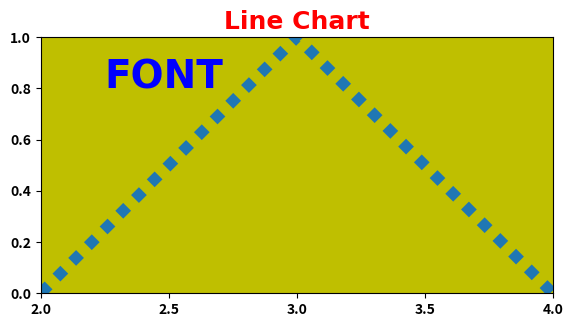

This figure's Python source:
import matplotlib.pyplot as plt
import numpy as np

plt.axes([0.1, 0.1, 0.8, 0.8], frameon=True, facecolor="y", aspect="equal")
# line properties in change
plt.plot(2+np.arange(3), [0, 1, 0], linewidth=8.0, linestyle="--", dashes=[1, 1])
plt.title("Line Chart", color='red', family="New Century Schoolbook", style="normal", variant="small-caps", weight="black", size=18)

# Add text in string 'FONT' to axis at location 'x', 'y', data coordinates
# font properties and text properties in change
plt.text(2.25, 0.8, "FONT", weight="bold", color="blue", fontdict={"family": "New Century Schoolbook", "style":"normal", 
			"variant":"small-caps", "weight":"black", "size":28})

plt.xlim(2.0, 4.0)
plt.xticks(weight="bold")
plt.locator_params(axis="x", tight=True, nbins=5)
plt.ylim(0.0, 1.0)
plt.yticks(weight="bold")

plt.show()